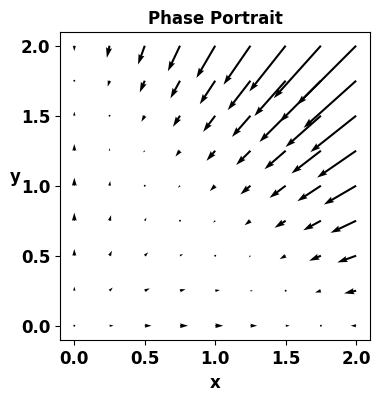
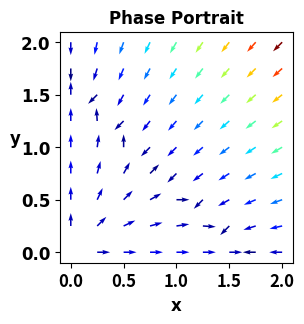

These figures' Python source, in order: (Note: this script raises an exception after producing the figures.)
# -*- coding: utf-8 -*-
"""phase_portrait.ipynb

Automatically generated by Colaboratory.

Original file is located at
    https://colab.research.google.com/drive/19KbCrU9BYKnfFASz9wJVIRHeTO8dN8QA
"""

import numpy as np
import matplotlib.pyplot as plt
from matplotlib import cm
plt.rcParams['svg.fonttype'] = 'none'
font_params = {'font' : 'Arial', 'fontsize' : 12, 'fontweight' : 'bold'}

x,y = np.meshgrid(np.linspace(0, 2, 9),np.linspace(0, 2, 9))

dxdt = x * (0.7 - 0.5*y - 0.4*x)
dydt = y * (0.7 - 0.5*x - 0.4*y)
vnorm = np.hypot(dxdt,dydt)

# PHASE PORTRAIT WITH VEC MAGNITUDE INDICATED BY ARROW LENGTH
plt.figure(figsize=[4,4])
plt.quiver(x, y, dxdt, dydt)
plt.xticks(**font_params)
plt.yticks([0, 0.5, 1, 1.5, 2], **font_params)
plt.xlabel('x', **font_params)
plt.ylabel('y', rotation=0, **font_params)
plt.title('Phase Portrait', **font_params)
plt.savefig('portrait.svg')
plt.close()

# PHASE PORTRAIT WITH VEC MAGNITUDE INDICATED BY ARROW COLOR
plt.figure(figsize=[3,3])
plt.quiver(x, y, dxdt/vnorm, dydt/vnorm, vnorm, cmap='jet', clim=(vnorm.min(), vnorm.max()))
plt.xticks(fontsize=12, fontweight='bold')
plt.yticks([0, 0.5, 1, 1.5, 2], **font_params)
plt.xlabel('x', **font_params)
plt.ylabel('y', rotation=0, **font_params)
plt.title('Phase Portrait', **font_params)
plt.savefig('portrait_color.svg')
plt.close()

# COLOR BAR
plt.figure(figsize=[3,3])
norm = plt.Normalize(vmin=vnorm.min(), vmax=vnorm.max())
plt.colorbar(cm.ScalarMappable(norm=norm, cmap='jet'), label='Vector Magnitude')
plt.savefig('colorbar.svg')
plt.close()
